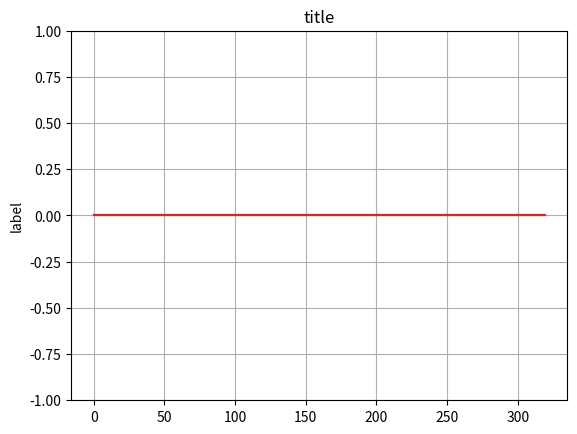

Here is the Python script that generated this plot: (Note: this script raises an exception after producing the figure.)
import matplotlib.pyplot as plt
import numpy as np
import struct

# def convI32(v):
# 	num=v[3]+256*v[2]+256**2*v[1]+256**3*v[0]
# 	return num

# def dd(v):
# 	return(v*2)

size=2**5
lngt=10	#futószalag hossza
convBelt0=np.zeros(size*lngt)
convBelt1=np.zeros(size*lngt)
convBelt2=np.zeros(size*lngt)
convBelt3=np.zeros(size*lngt)

fig, axes = plt.subplots()
fig.show()
fig.canvas.draw()
axes.set_ylim(-1,1)
axes.set_ylabel('label')
axes.set_title('title')
axes.grid
plt.grid()
plt.title('title')
line0 = axes.plot(convBelt0)[0]
line1 = axes.plot(convBelt1)[0]
line2 = axes.plot(convBelt2)[0]
line3 = axes.plot(convBelt3)[0]
background = fig.canvas.copy_from_bbox(axes.bbox)


file = open("pipe", "rb")
byte = file.read(4*size)
while byte:
    byte = file.read(4*size)
    num2=np.array(struct.unpack("<" + "b" * size * 4 , byte))
    # print(num2)
    # print(f'M1  M2  M3  M4')
    # print(f'M1: {num2[0::4]}   M2:  {num2[1::4]}   M3:  {num2[2::4]}   M4   {num2[3::4]}')
    # print("----")

    convBelt0[0:-size]=convBelt0[size:]
    convBelt0[-size:]=num2[0::4]/2**3

    convBelt1[0:-size]=convBelt1[size:]
    convBelt1[-size:]=num2[1::4]/2**7

    convBelt2[0:-size]=convBelt2[size:]
    convBelt2[-size:]=num2[2::4]/2**7

    convBelt3[0:-size]=convBelt3[size:]
    convBelt3[-size:]=num2[3::4]/2**1


    fig.canvas.restore_region(background)
    line0.set_ydata(convBelt0)
    line1.set_ydata(convBelt1)
    line2.set_ydata(convBelt2)
    line3.set_ydata(convBelt3)
    axes.draw_artist(line0)
    axes.draw_artist(line1)
    axes.draw_artist(line2)
    axes.draw_artist(line3)
    fig.canvas.blit(axes.bbox)

    

    """
    plt.ion()
    plt.clf()
    plt.plot(num2)
    plt.ylim([-1, 1])
    plt.show()
    plt.pause(.000001)
    """
